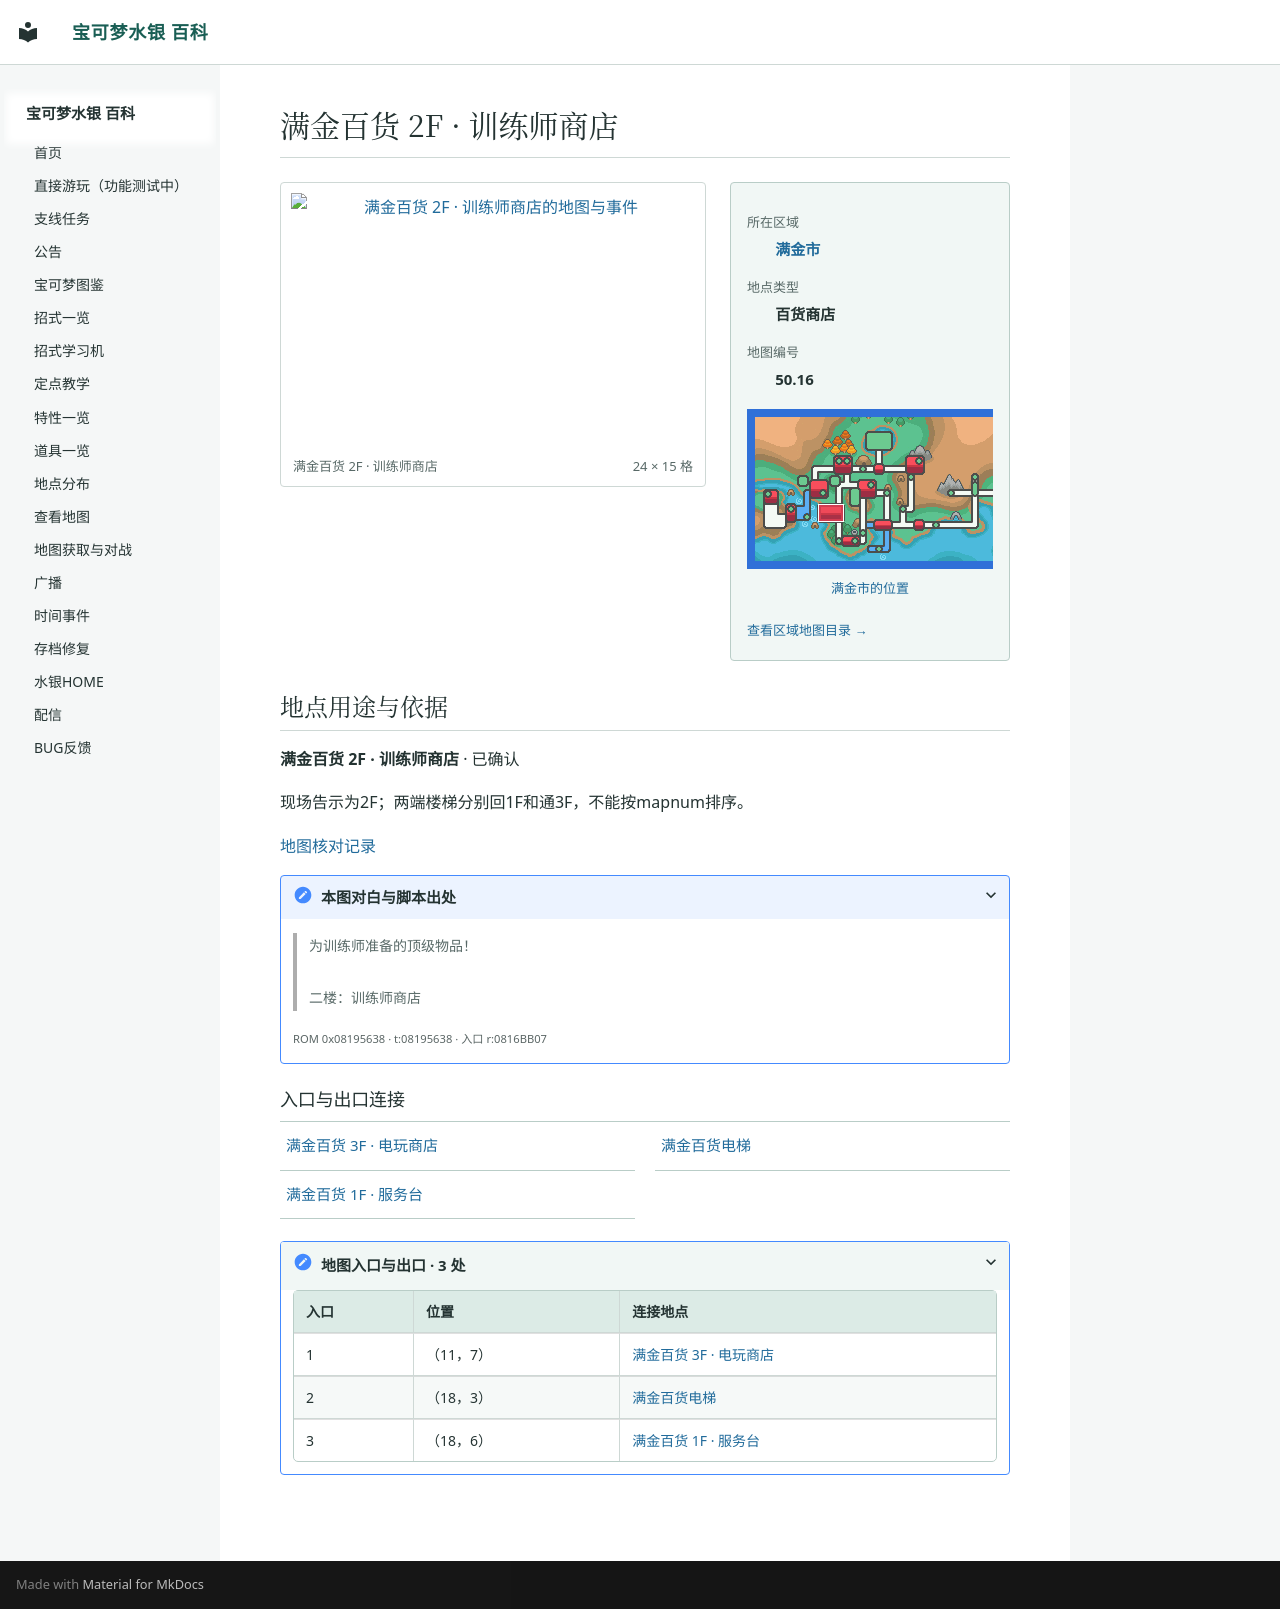

repository: Sum-Light/azoth-wiki · page: locations/map_50_16/index.html · generator: mkdocs

# 满金百货 2F · 训练师商店

<!-- location-atlas:start -->

<div class="loc-profile" data-location-map="50.16">
<div class="loc-profile-layout">
<div class="loc-main-map">
<a class="loc-image-link" href="../../locations/atlas/maps/map_50_16.png" target="_blank" rel="noopener">
<img src="../../locations/atlas/maps/map_50_16.png" alt="满金百货 2F · 训练师商店的地图与事件" loading="lazy" width="384" height="240"></a>
<div class="loc-map-caption"><span>满金百货 2F · 训练师商店</span><span>24 × 15 格</span></div>
</div>
<aside class="loc-facts">
<dl><dt>所在区域</dt><dd><a href="../atlas/?sec=147">满金市</a></dd><dt>地点类型</dt><dd>百货商店</dd><dt>地图编号</dt><dd>50.16</dd></dl>
<a class="loc-world-preview" href="../atlas/?sec=147" aria-label="满金市在大地图上的位置">
<span class="loc-world-canvas"><img src="../worldmap.png" alt="世界地图" loading="lazy">
<span class="loc-world-mark" style="left:17.1732%;top:37.4625%;width:4.6887%;height:6.2500%"></span>
</span></a>
<a class="loc-world-label" href="../atlas/?sec=147">满金市的位置</a>
<a class="loc-atlas-return" href="../atlas/?sec=147">查看区域地图目录 &rarr;</a>
</aside>
</div>
<section class="loc-identity" aria-labelledby="map-identity">
<h2 id="map-identity">地点用途与依据</h2>
<p><strong>满金百货 2F · 训练师商店</strong> · 已确认</p>
<p>现场告示为2F；两端楼梯分别回1F和通3F，不能按mapnum排序。</p>
<a href="../map_review/">地图核对记录</a>
<details><summary>本图对白与脚本出处</summary>
<blockquote><p>为训练师准备的顶级物品！<br><br>二楼：训练师商店</p></blockquote>
<p><small>ROM 0x08195638 · t:08195638 · 入口 r:0816BB07</small></p>
</details>
</section>
<h3>入口与出口连接</h3>
<nav class="loc-neighbors" aria-label="出入口连接地点">
<div><a href="../map_50_15/">满金百货 3F · 电玩商店</a></div>
<div><a href="../map_50_29/">满金百货电梯</a></div>
<div><a href="../map_50_14/">满金百货 1F · 服务台</a></div>
</nav>
<details class="loc-entrances"><summary>地图入口与出口 · 3 处</summary>
<div class="loc-table-scroll"><table><thead><tr><th>入口</th><th>位置</th><th>连接地点</th></tr></thead><tbody>
<tr><td>1</td><td>（11，7）</td><td><a href="../map_50_15/">满金百货 3F · 电玩商店</a></td></tr>
<tr><td>2</td><td>（18，3）</td><td><a href="../map_50_29/">满金百货电梯</a></td></tr>
<tr><td>3</td><td>（18，6）</td><td><a href="../map_50_14/">满金百货 1F · 服务台</a></td></tr>
</tbody></table></div></details>
</div>

<!-- location-atlas:end -->
